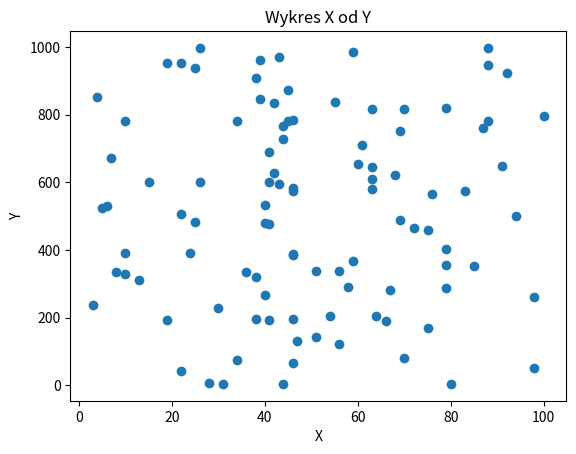

Python code for this plot:
#wygeneruj mi wykres X od Y. X losowe ze zboru 1-100, Y losowe ze zbioru 1-1000
import matplotlib.pyplot as plt
import random
# Generowanie losowych danych
X = [random.randint(1, 100) for _ in range(100)]
Y = [random.randint(1, 1000) for _ in range(100)]

# Tworzenie wykresu punktowego
plt.scatter(X, Y)

# Dodawanie etykiet osi
plt.xlabel('X')
plt.ylabel('Y')

# Dodawanie tytułu wykresu
plt.title('Wykres X od Y')

# Wyświetlanie wykresu
plt.show()
print("kocham Natalię")
